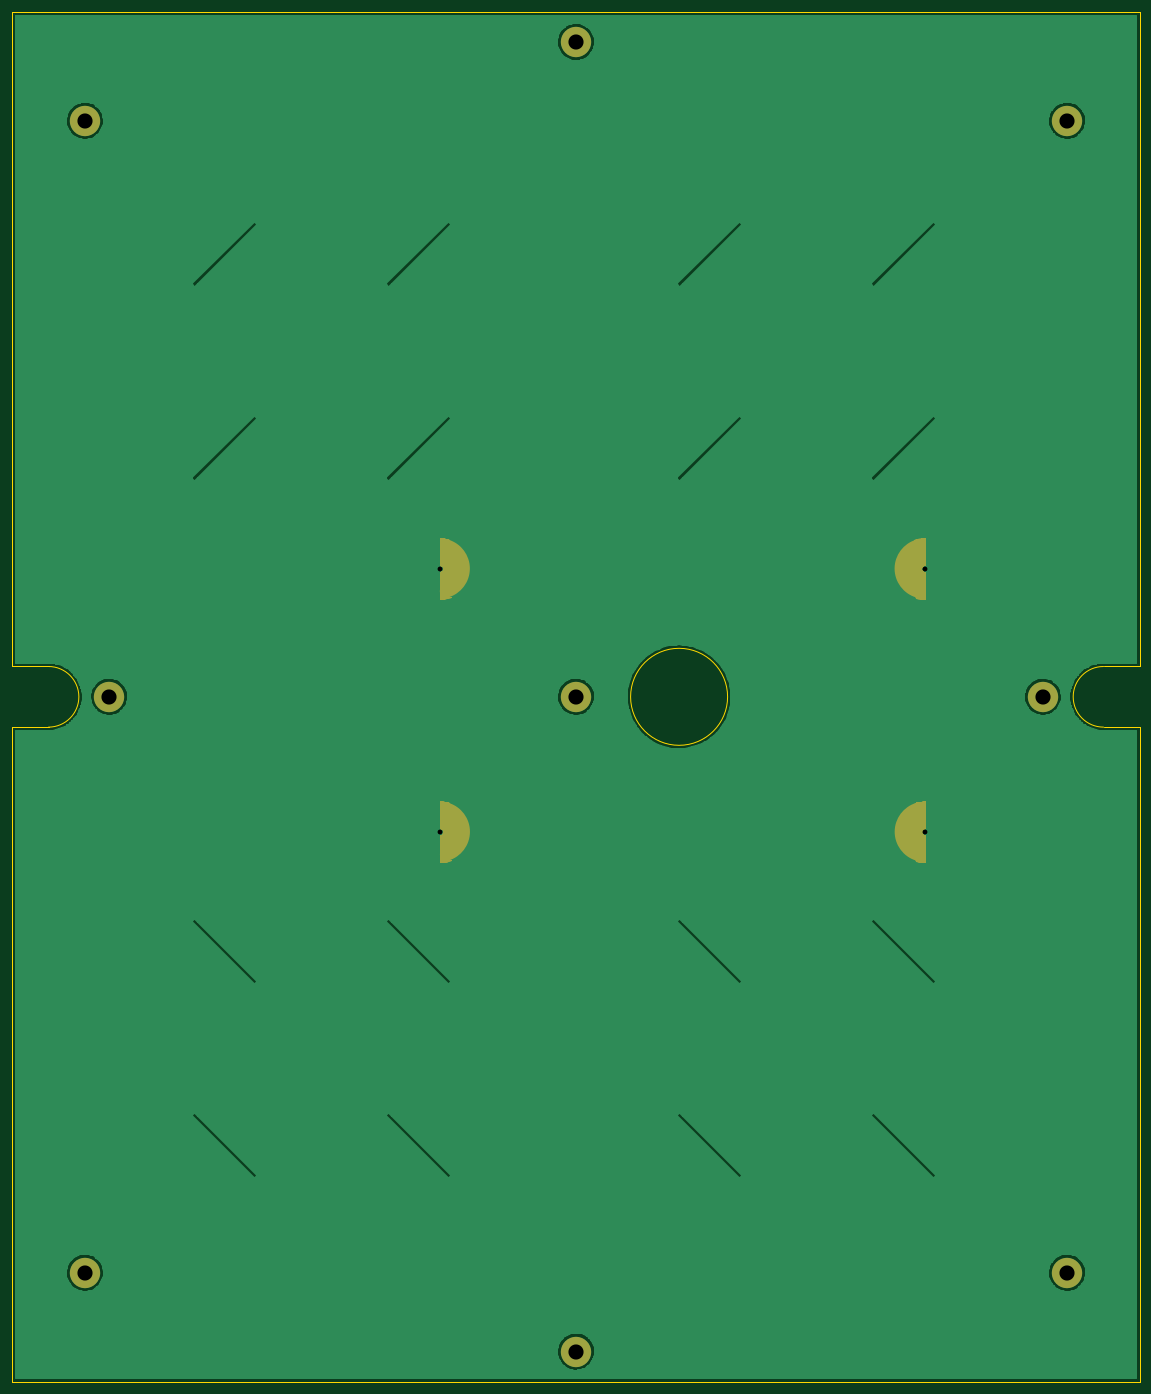
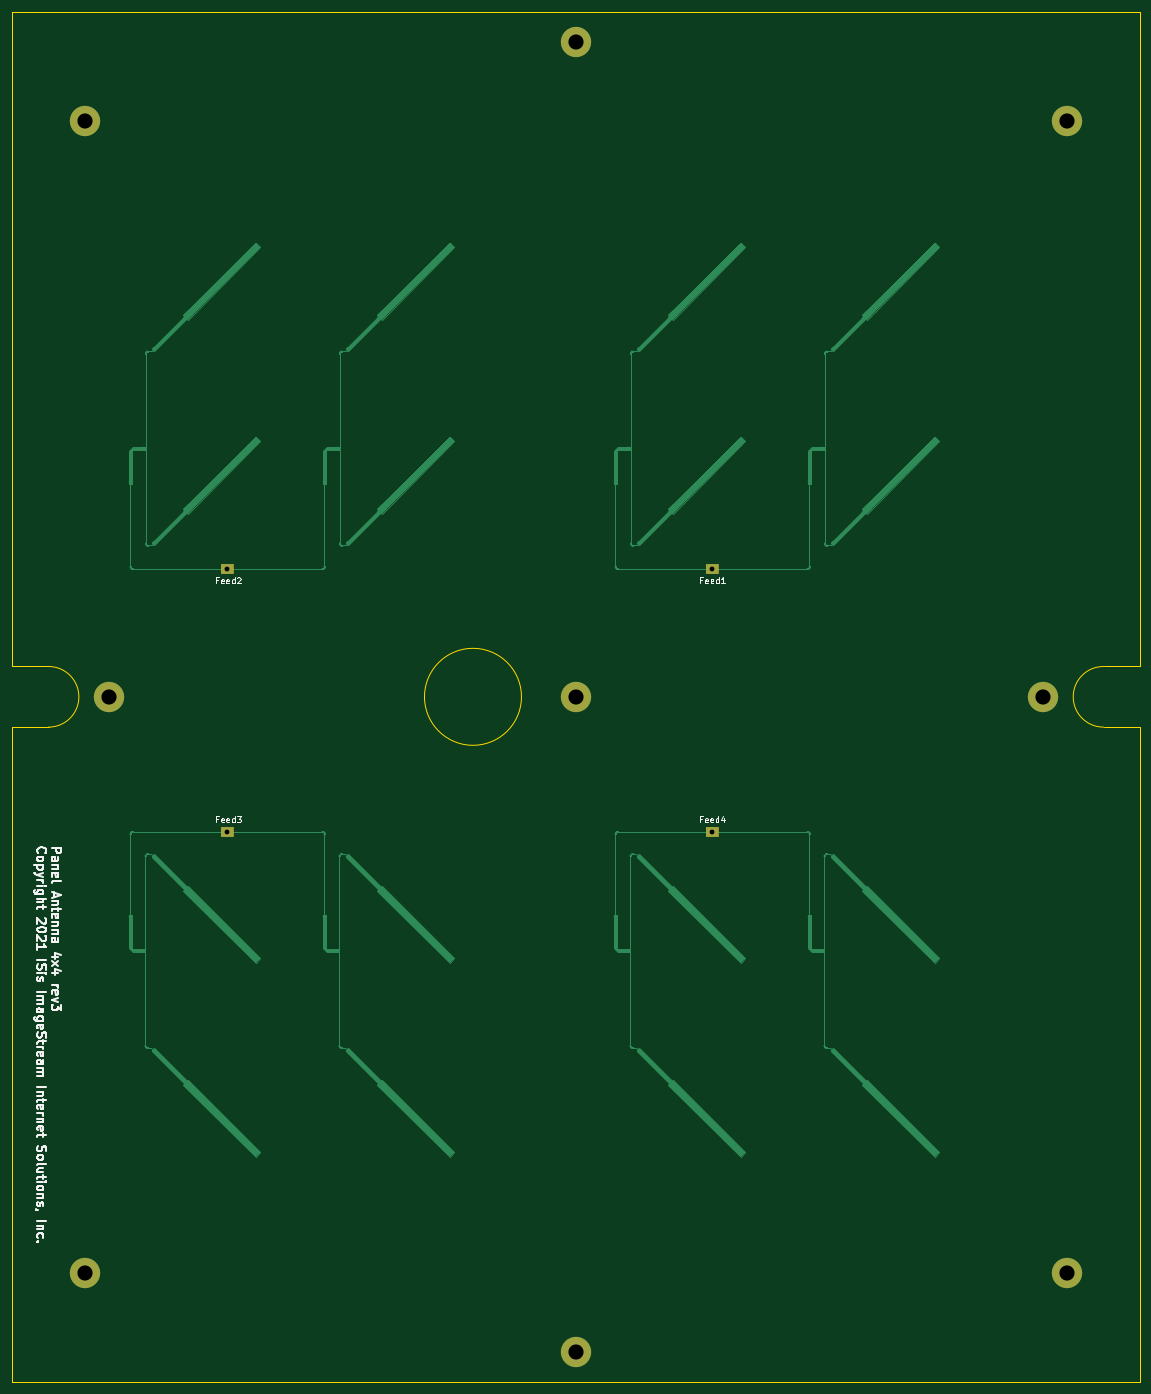
Circuit board: 10 layer files. Board 186.0 x 226.0 mm.
- bottom_copper: Feeds-B_Cu.gbr (54203 bytes)
- bottom_mask: Feeds-B_Mask.gbr (3392 bytes)
- paste: Feeds-B_Paste.gbr (524 bytes)
- bottom_silk: Feeds-B_Silkscreen.gbr (24891 bytes)
- outline: Feeds-Edge_Cuts.gbr (1261 bytes)
- top_copper: Feeds-F_Cu.gbr (116469 bytes)
- top_mask: Feeds-F_Mask.gbr (21015 bytes)
- paste: Feeds-F_Paste.gbr (524 bytes)
- top_silk: Feeds-F_Silkscreen.gbr (525 bytes)
- drill: Feeds.drl (531 bytes)

=== bottom_copper: Feeds-B_Cu.gbr (54203 bytes, source omitted) ===
=== bottom_mask: Feeds-B_Mask.gbr ===
%TF.GenerationSoftware,KiCad,Pcbnew,5.99.0-unknown-283d176cdc~117~ubuntu20.04.1*%
%TF.CreationDate,2021-02-27T14:34:11-06:00*%
%TF.ProjectId,Feeds,46656564-732e-46b6-9963-61645f706362,rev?*%
%TF.SameCoordinates,Original*%
%TF.FileFunction,Soldermask,Bot*%
%TF.FilePolarity,Negative*%
%FSLAX46Y46*%
G04 Gerber Fmt 4.6, Leading zero omitted, Abs format (unit mm)*
G04 Created by KiCad (PCBNEW 5.99.0-unknown-283d176cdc~117~ubuntu20.04.1) date 2021-02-27 14:34:11*
%MOMM*%
%LPD*%
G01*
G04 APERTURE LIST*
%ADD10C,0.000100*%
%ADD11C,5.000000*%
%ADD12C,2.900000*%
%ADD13C,1.565000*%
G04 APERTURE END LIST*
D10*
%TO.C,Feed4*%
X71528704Y-136036465D02*
X71528704Y-134472354D01*
X71528704Y-134472354D02*
X69529415Y-134472355D01*
X69529415Y-134472355D02*
X69529415Y-136036465D01*
X69529415Y-136036465D02*
X71528704Y-136036465D01*
G36*
X71528704Y-136036465D02*
G01*
X69529415Y-136036465D01*
X69529415Y-134472355D01*
X71528704Y-134472354D01*
X71528704Y-136036465D01*
G37*
X71528704Y-136036465D02*
X69529415Y-136036465D01*
X69529415Y-134472355D01*
X71528704Y-134472354D01*
X71528704Y-136036465D01*
%TO.C,Feed1*%
X71513704Y-92628515D02*
X71513704Y-91064404D01*
X71513704Y-91064404D02*
X69514415Y-91064405D01*
X69514415Y-91064405D02*
X69514415Y-92628515D01*
X69514415Y-92628515D02*
X71513704Y-92628515D01*
G36*
X71513704Y-92628515D02*
G01*
X69514415Y-92628515D01*
X69514415Y-91064405D01*
X71513704Y-91064404D01*
X71513704Y-92628515D01*
G37*
X71513704Y-92628515D02*
X69514415Y-92628515D01*
X69514415Y-91064405D01*
X71513704Y-91064404D01*
X71513704Y-92628515D01*
%TO.C,Feed3*%
X149533296Y-134471485D02*
X149533296Y-136035596D01*
X149533296Y-136035596D02*
X151532585Y-136035595D01*
X151532585Y-136035595D02*
X151532585Y-134471485D01*
X151532585Y-134471485D02*
X149533296Y-134471485D01*
G36*
X151532585Y-136035595D02*
G01*
X149533296Y-136035596D01*
X149533296Y-134471485D01*
X151532585Y-134471485D01*
X151532585Y-136035595D01*
G37*
X151532585Y-136035595D02*
X149533296Y-136035596D01*
X149533296Y-134471485D01*
X151532585Y-134471485D01*
X151532585Y-136035595D01*
%TO.C,Feed2*%
X149518296Y-91063535D02*
X149518296Y-92627646D01*
X149518296Y-92627646D02*
X151517585Y-92627645D01*
X151517585Y-92627645D02*
X151517585Y-91063535D01*
X151517585Y-91063535D02*
X149518296Y-91063535D01*
G36*
X151517585Y-92627645D02*
G01*
X149518296Y-92627646D01*
X149518296Y-91063535D01*
X151517585Y-91063535D01*
X151517585Y-92627645D01*
G37*
X151517585Y-92627645D02*
X149518296Y-92627646D01*
X149518296Y-91063535D01*
X151517585Y-91063535D01*
X151517585Y-92627645D01*
%TD*%
D11*
%TO.C,H10*%
X93000000Y-5000000D03*
D12*
X93000000Y-5000000D03*
%TD*%
%TO.C,H12*%
X170000000Y-113000000D03*
D11*
X170000000Y-113000000D03*
%TD*%
%TO.C,H12*%
X93000000Y-113000000D03*
D12*
X93000000Y-113000000D03*
%TD*%
D11*
%TO.C,H4*%
X174000000Y-208000000D03*
D12*
X174000000Y-208000000D03*
%TD*%
D11*
%TO.C,H9*%
X93000000Y-221000000D03*
D12*
X93000000Y-221000000D03*
%TD*%
D11*
%TO.C,H2*%
X174000000Y-18000000D03*
D12*
X174000000Y-18000000D03*
%TD*%
D11*
%TO.C,H3*%
X12000000Y-208000000D03*
D12*
X12000000Y-208000000D03*
%TD*%
%TO.C,H1*%
X12000000Y-18000000D03*
D11*
X12000000Y-18000000D03*
%TD*%
%TO.C,H11*%
X16000000Y-113000000D03*
D12*
X16000000Y-113000000D03*
%TD*%
D13*
%TO.C,Feed4*%
X70531000Y-135253975D03*
%TD*%
%TO.C,Feed1*%
X70516000Y-91846025D03*
%TD*%
%TO.C,Feed3*%
X150531000Y-135253975D03*
%TD*%
%TO.C,Feed2*%
X150516000Y-91846025D03*
%TD*%
M02*

=== paste: Feeds-B_Paste.gbr ===
%TF.GenerationSoftware,KiCad,Pcbnew,5.99.0-unknown-283d176cdc~117~ubuntu20.04.1*%
%TF.CreationDate,2021-02-27T14:34:11-06:00*%
%TF.ProjectId,Feeds,46656564-732e-46b6-9963-61645f706362,rev?*%
%TF.SameCoordinates,Original*%
%TF.FileFunction,Paste,Bot*%
%TF.FilePolarity,Positive*%
%FSLAX46Y46*%
G04 Gerber Fmt 4.6, Leading zero omitted, Abs format (unit mm)*
G04 Created by KiCad (PCBNEW 5.99.0-unknown-283d176cdc~117~ubuntu20.04.1) date 2021-02-27 14:34:11*
%MOMM*%
%LPD*%
G01*
G04 APERTURE LIST*
G04 APERTURE END LIST*
M02*

=== bottom_silk: Feeds-B_Silkscreen.gbr (24891 bytes, source omitted) ===
=== outline: Feeds-Edge_Cuts.gbr ===
%TF.GenerationSoftware,KiCad,Pcbnew,5.99.0-unknown-283d176cdc~117~ubuntu20.04.1*%
%TF.CreationDate,2021-02-27T14:34:11-06:00*%
%TF.ProjectId,Feeds,46656564-732e-46b6-9963-61645f706362,rev?*%
%TF.SameCoordinates,Original*%
%TF.FileFunction,Profile,NP*%
%FSLAX46Y46*%
G04 Gerber Fmt 4.6, Leading zero omitted, Abs format (unit mm)*
G04 Created by KiCad (PCBNEW 5.99.0-unknown-283d176cdc~117~ubuntu20.04.1) date 2021-02-27 14:34:11*
%MOMM*%
%LPD*%
G01*
G04 APERTURE LIST*
%TA.AperFunction,Profile*%
%ADD10C,0.100000*%
%TD*%
%TA.AperFunction,Profile*%
%ADD11C,0.001000*%
%TD*%
G04 APERTURE END LIST*
D10*
X6000000Y-118000000D02*
X0Y-118000000D01*
X186000000Y-118000000D02*
X186000000Y-226000000D01*
X180000000Y-108000000D02*
X186000000Y-108000000D01*
D11*
X118000000Y-113000000D02*
G75*
G03*
X118000000Y-113000000I-8000000J0D01*
G01*
D10*
X0Y0D02*
X186000000Y0D01*
X6000000Y-108000000D02*
G75*
G02*
X6000000Y-118000000I0J-5000000D01*
G01*
X0Y-226000000D02*
X0Y-118000000D01*
X180000000Y-118000000D02*
G75*
G02*
X180000000Y-108000000I0J5000000D01*
G01*
X180000000Y-118000000D02*
X186000000Y-118000000D01*
X0Y-108000000D02*
X0Y0D01*
X0Y-226000000D02*
X186000000Y-226000000D01*
X6000000Y-108000000D02*
X0Y-108000000D01*
X186000000Y0D02*
X186000000Y-108000000D01*
M02*

=== top_copper: Feeds-F_Cu.gbr (116469 bytes, source omitted) ===
=== top_mask: Feeds-F_Mask.gbr (21015 bytes, source omitted) ===
=== paste: Feeds-F_Paste.gbr ===
%TF.GenerationSoftware,KiCad,Pcbnew,5.99.0-unknown-283d176cdc~117~ubuntu20.04.1*%
%TF.CreationDate,2021-02-27T14:34:11-06:00*%
%TF.ProjectId,Feeds,46656564-732e-46b6-9963-61645f706362,rev?*%
%TF.SameCoordinates,Original*%
%TF.FileFunction,Paste,Top*%
%TF.FilePolarity,Positive*%
%FSLAX46Y46*%
G04 Gerber Fmt 4.6, Leading zero omitted, Abs format (unit mm)*
G04 Created by KiCad (PCBNEW 5.99.0-unknown-283d176cdc~117~ubuntu20.04.1) date 2021-02-27 14:34:11*
%MOMM*%
%LPD*%
G01*
G04 APERTURE LIST*
G04 APERTURE END LIST*
M02*

=== top_silk: Feeds-F_Silkscreen.gbr ===
%TF.GenerationSoftware,KiCad,Pcbnew,5.99.0-unknown-283d176cdc~117~ubuntu20.04.1*%
%TF.CreationDate,2021-02-27T14:34:11-06:00*%
%TF.ProjectId,Feeds,46656564-732e-46b6-9963-61645f706362,rev?*%
%TF.SameCoordinates,Original*%
%TF.FileFunction,Legend,Top*%
%TF.FilePolarity,Positive*%
%FSLAX46Y46*%
G04 Gerber Fmt 4.6, Leading zero omitted, Abs format (unit mm)*
G04 Created by KiCad (PCBNEW 5.99.0-unknown-283d176cdc~117~ubuntu20.04.1) date 2021-02-27 14:34:11*
%MOMM*%
%LPD*%
G01*
G04 APERTURE LIST*
G04 APERTURE END LIST*
M02*

=== drill: Feeds.drl ===
M48
; DRILL file {KiCad 5.99.0-unknown-283d176cdc~117~ubuntu20.04.1} date Sat Feb 27 14:34:08 2021
; FORMAT={-:-/ absolute / inch / decimal}
; #@! TF.CreationDate,2021-02-27T14:34:08-06:00
; #@! TF.GenerationSoftware,Kicad,Pcbnew,5.99.0-unknown-283d176cdc~117~ubuntu20.04.1
FMAT,2
INCH
T1C0.0984
T2C0.0315
%
G90
G05
T1
X0.4724Y-0.7087
X0.4724Y-8.189
X0.6299Y-4.4488
X3.6614Y-0.1969
X3.6614Y-4.4488
X3.6614Y-8.7008
X6.6929Y-4.4488
X6.8504Y-0.7087
X6.8504Y-8.189
T2
X2.7762Y-3.616
X2.7768Y-5.325
X5.9258Y-3.616
X5.9264Y-5.325
T0
M30

